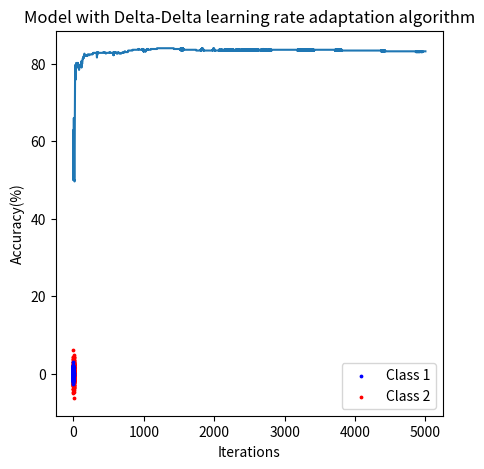

Recreate this plot in Python.
import numpy as np
import matplotlib.pyplot as plt

def sigmoid(x):
  "Compute sigmoid values for each sets of scores in x"
  return 1 / (1 + np.exp(-x))

def linear_function(W, X, b):
  "computes net input as dot product"
  return (X @ W)+b

def cost_function(A, y):
  """computes squared error
    A: Output values
    y: Desired values
    """
  return (np.mean(np.power(A - y,2)))/2

def lr_adaptation(lr, now, prev, lambda_coeff=0.001):
    "Apdate learning rate according to current and previous weigths"
    return (lr + lambda_coeff * (now * prev))

def fit(X, y, param, iterations, lr):
    "Multi-layer perceptron trained with backpropagation"

    #storage errors and accuracy after each iteration
    errors = []
    accuracy_model = []
    b2_prev, b1_prev = 0, 0
    W2_prev, W1_prev = np.zeros((10,1)), np.zeros((2,10))
    lr_b1, lr_b2 = lr, lr
    lr_w2, lr_w1 = lr*np.ones((10,1)), lr*np.ones((2,10))

    for i in range(iterations):
        
        #Forward-propagation
        Z1 = linear_function(param['W1'], X, param['b1'])
        S1 = sigmoid(Z1)
        Z2 = linear_function(param['W2'], S1, param['b2'])
        S2 = sigmoid(Z2)
        
        #Error computation
        error = cost_function(S2, y)
        errors.append(error)

        #Accuracy computation
        predict_test = np.where(S2 >= 0.5, 1, 0)
        num_correct_predictions = (predict_test == y).sum()
        accuracy_model.append((num_correct_predictions / y.shape[0]) * 100)

        #Backpropagation
        #update output weights
        delta2 = (S2 - y)* S2*(1-S2)
        W2_gradients = S1.T @ delta2
        lr_w2 = lr_adaptation(lr_w2, W2_gradients, W2_prev)
        param["W2"] = param["W2"] - lr_w2 * W2_gradients
        W2_prev = W2_gradients

        #update output bias
        b2_now = np.sum(delta2, axis=0, keepdims=True)
        lr_b2 = lr_adaptation(lr_b2, b2_now, b2_prev)
        param["b2"] = param["b2"] - b2_now * lr
        b2_prev = b2_now

        #update hidden weights
        delta1 = (delta2 @ param["W2"].T )* S1*(1-S1)
        W1_gradients = X.T @ delta1
        lr_w1 = lr_adaptation(lr_w1, W1_gradients, W1_prev)
        param["W1"] = param["W1"] - lr_w1 * W1_gradients
        W1_prev = W1_gradients

        #update hidden bias
        b1_now = np.sum(delta1, axis=0, keepdims=True)
        lr_b1 = lr_adaptation(lr_b1, b1_now, b1_prev)
        param["b1"] = param["b1"] - b1_now * lr_b1
        b1_prev = b1_now
        
    return errors, param, accuracy_model

def predict(X, W1, W2, b1, b2):
    """computes predictions with learned parameters
       First, calculate output of each layer,
       Then, pass them through sigmoid activation function,
       Finally, feed them to the next layer
    """
    
    Z1 = linear_function(W1, X, b1)
    S1 = sigmoid(Z1)
    Z2 = linear_function(W2, S1, b2)
    S2 = sigmoid(Z2)
    return np.where(S2 >= 0.5, 1, 0)

#Generate Data
class_1 = np.random.normal(loc=(0,0), scale=1, size=(500,2))
mu1 = np.mean(class_1,axis=0)
var1 = np.var(class_1)
cov1 = np.cov(class_1, rowvar=False)
print('Class 1 properties: \n' + '\tMean: ' + str(mu1) + '\n\tVariance: ' + str(var1)  + '\n\tCovariance: ' + str(cov1) + '\n\tShape: ' + str(class_1.shape))

class_2 = np.random.normal(loc=(2,0), scale=2, size=(500,2))
mu2 = np.mean(class_2,axis=0)
var2 = np.var(class_2)
cov2 = np.cov(class_2, rowvar=False)
print('\n\nClass 2 properties: \n' + '\tMean: ' + str(mu2) + '\n\tVariance: ' + str(var2)  + '\n\tCovariance: ' + str(cov2)  + '\n\tShape: ' + str(class_2.shape))

#Creat, shuffle and split data
label_class1 = np.ones((250,1));    "lable class 1 = 1"
label_class2 = np.zeros((250,1));    "lable class 2 = 0"

train_class1 = np.append(class_1[250:,:],label_class1, axis=1);    "Create train class 1 with labels"
train_class2 = np.append(class_2[250:,:],label_class2, axis=1);    "Create train class 2 with labels"
train_set = np.append(train_class1, train_class2, axis=0);    "Create train set"

test_class1 = np.append(class_1[:250,:],label_class1, axis=1);    "Create test class 1 with labels"
test_class2 = np.append(class_2[:250,:],label_class2, axis=1);    "Create test class 2 with labels"
test_set = np.append(test_class1, test_class2, axis=0);    "Create test set"

np.random.shuffle(train_set);    "Shuffle train set data"
np.random.shuffle(test_set);    "Shuffle test set data"

X_train = np.array(train_set[:,:2]);    "Split input train data"
y_train = np.array(train_set[:,2].reshape([500,1]));    "Split output train data"

X_test = np.array(test_set[:,:2]);    "Split input test data"
y_test = np.array(test_set[:,2].reshape([500,1]));    "Split output train data"

#Plot data
x = train_set[:, [0, 1]]
y = train_set[:, -1].astype(int)
plt.figure(figsize=(5,5))
cl2 = plt.scatter(x[:,0][y==0], x[:,1][y==0], s=3, c='r')
cl1 = plt.scatter(x[:,0][y==1], x[:,1][y==1], s=3, c='b')
plt.xlabel('Feature 1')
plt.ylabel('Feature 2')
plt.title('Train set scatter plot')
plt.legend((cl1, cl2), ('Class 1', 'Class 2'))
plt.savefig('Data_Q6.png')
plt.show()

Errors = []

np.random.seed(100) # for reproducibility
W1 = np.random.uniform(size=(2,10)); "n_features: 2, n_neuron_hidden_layer: i"
b1 = np.random.uniform(size=(1,10)); "n_neuron_hidden_layer: i"
W2 = np.random.uniform(size=(10,1)); "n_output: 1, n_neuron_hidden_layer: i"
b2 = np.random.uniform(size=(1,1)); "n_output: 1"

param = {"W1": W1, "b1": b1, "W2": W2, "b2": b2};   'Enter parameters to a dictionary'

#Train train set
errors, param, accuracy_fit = fit(X_train, y_train, param, iterations=5000, lr=0.005)
Errors.append(errors)

#Predict test set
y_pred = predict(X_test, param["W1"], param["W2"], param["b1"], param["b2"])
num_correct_predictions = (y_pred == y_test).sum()

#Calculate accuracy
accuracy = (num_correct_predictions / y_test.shape[0]) * 100
print('Multi-layer perceptron accuracy with Delta-Delta learning rate adaptation: ' + str(format(accuracy, '.2f')))


plt.plot(accuracy_fit)
plt.xlabel('Iterations')
plt.ylabel('Accuracy(%)')
plt.title('Model with Delta-Delta learning rate adaptation algorithm')
plt.show()
